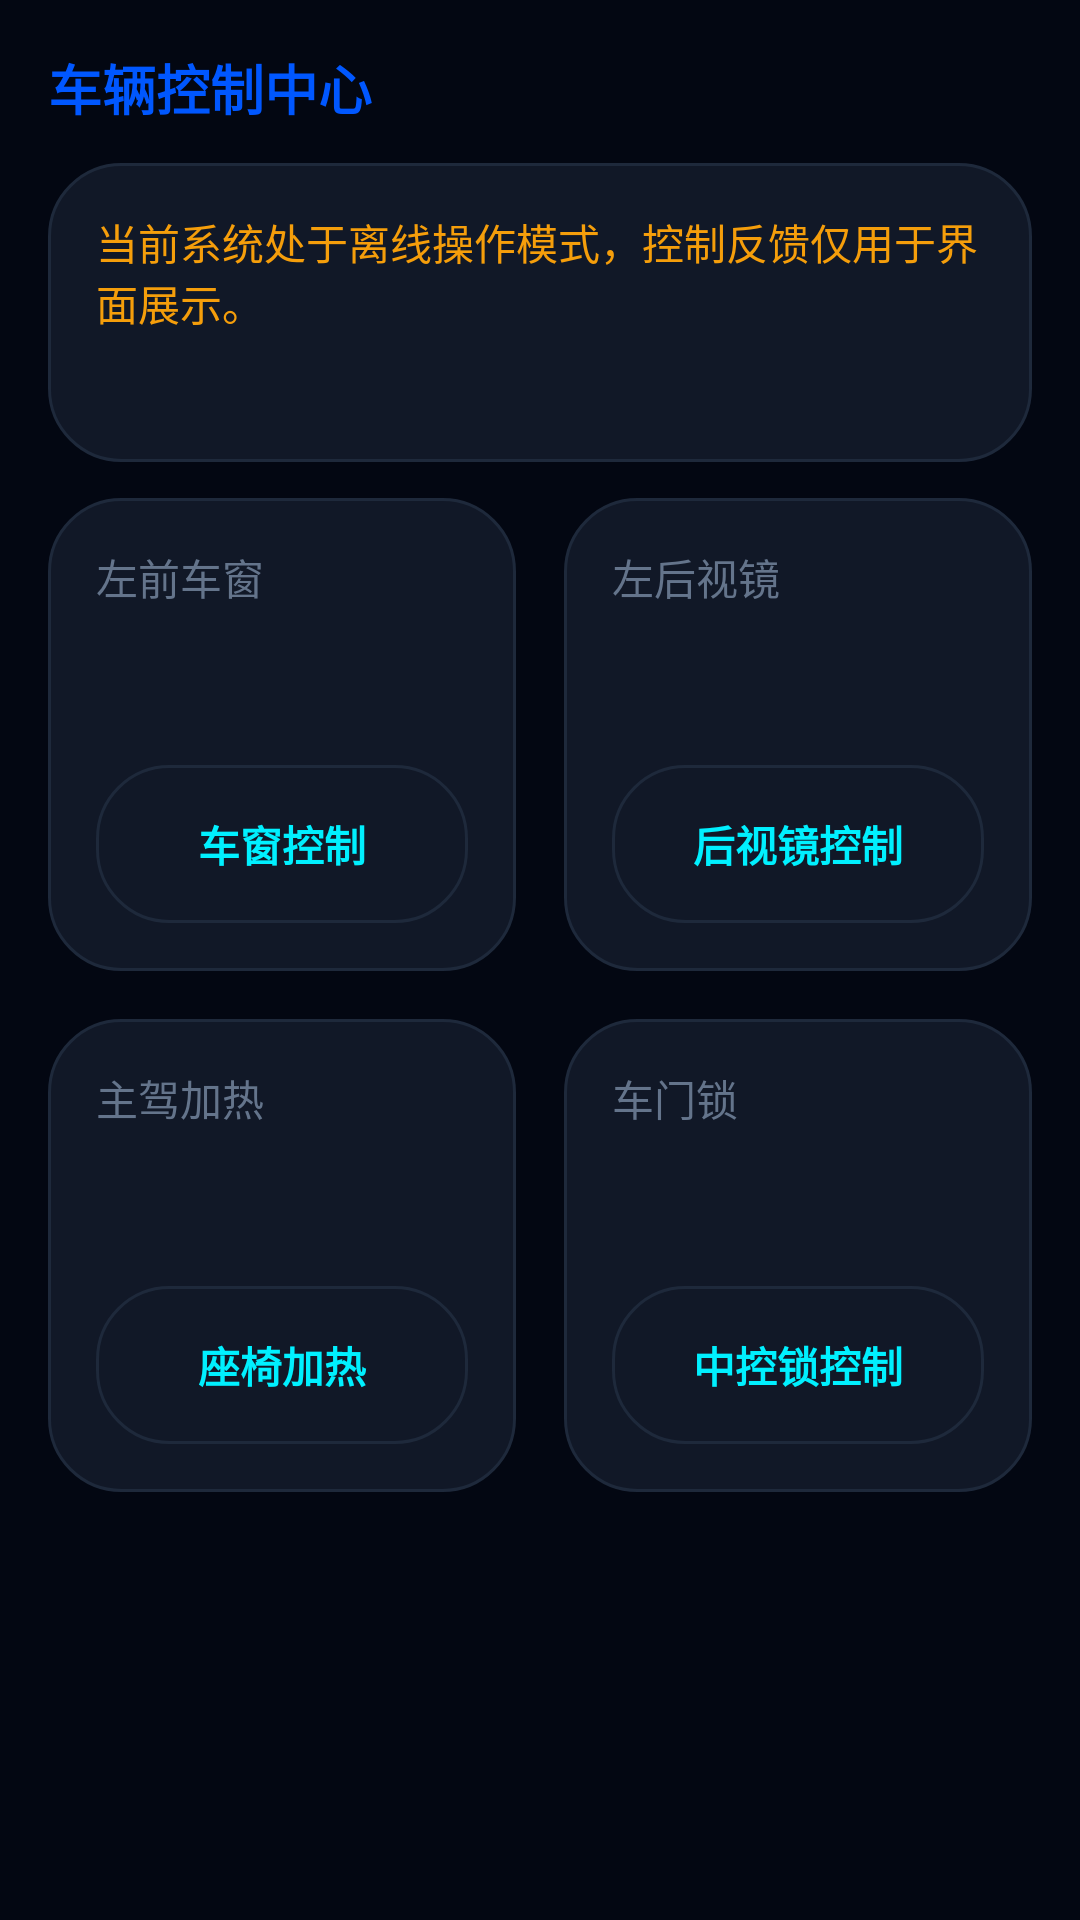

Produce the Android XML layout that renders to this screen, including the resource entries it uses.
<!-- AndroidManifest.xml: application theme Theme.VehiclemountedSystem -->
<!-- res/layout/page_control.xml -->
<?xml version="1.0" encoding="utf-8"?>
<ScrollView xmlns:android="http://schemas.android.com/apk/res/android"
    android:id="@+id/pageControlRoot"
    android:layout_width="match_parent"
    android:layout_height="match_parent"
    android:fillViewport="true"
    android:padding="@dimen/page_card_padding">

    <LinearLayout
        android:layout_width="match_parent"
        android:layout_height="wrap_content"
        android:orientation="vertical">

        <TextView
            android:id="@+id/controlPageTitle"
            android:layout_width="wrap_content"
            android:layout_height="wrap_content"
            android:layout_marginBottom="@dimen/page_section_gap"
            android:text="@string/page_control_badge"
            android:textColor="@color/accent_blue"
            android:textSize="@dimen/page_title_text_size"
            android:textStyle="bold" />

        <LinearLayout
            android:layout_width="match_parent"
            android:layout_height="wrap_content"
            android:orientation="vertical"
            android:background="@drawable/bg_card_rounded"
            android:padding="@dimen/page_card_padding"
            android:layout_marginBottom="@dimen/page_section_gap">

            <TextView
                android:id="@+id/controlDemoNotice"
                android:layout_width="match_parent"
                android:layout_height="wrap_content"
                android:text="@string/control_demo_notice"
                android:textColor="@color/accent_amber"
                android:textSize="@dimen/page_status_text_size" />

            <TextView
                android:id="@+id/controlDemoSummary"
                android:layout_width="match_parent"
                android:layout_height="wrap_content"
                android:layout_marginTop="@dimen/page_micro_gap"
                android:textColor="@color/accent_cyan"
                android:textSize="@dimen/page_status_text_size"
                android:textStyle="bold" />
        </LinearLayout>

        <LinearLayout
            android:layout_width="match_parent"
            android:layout_height="wrap_content"
            android:layout_marginBottom="@dimen/page_card_gap"
            android:orientation="horizontal">

            <LinearLayout
                android:layout_width="0dp"
                android:layout_height="match_parent"
                android:layout_marginEnd="@dimen/page_card_gap"
                android:layout_weight="1"
                android:background="@drawable/bg_card_rounded"
                android:orientation="vertical"
                android:padding="@dimen/page_card_padding">

                <TextView
                    android:layout_width="wrap_content"
                    android:layout_height="wrap_content"
                    android:text="@string/control_window_label"
                    android:textColor="@color/text_secondary"
                    android:textSize="@dimen/page_label_text_size" />

                <TextView
                    android:id="@+id/windowFrontLeftState"
                    android:layout_width="wrap_content"
                    android:layout_height="wrap_content"
                    android:layout_marginTop="@dimen/page_micro_gap"
                    android:textColor="@color/text_primary"
                    android:textSize="@dimen/page_value_text_size"
                    android:textStyle="bold" />

                <Space
                    android:layout_width="match_parent"
                    android:layout_height="0dp"
                    android:layout_weight="1" />

                <TextView
                    android:id="@+id/windowFrontLeftAction"
                    android:layout_width="match_parent"
                    android:layout_height="wrap_content"
                    android:layout_marginTop="@dimen/page_section_gap"
                    android:background="@drawable/bg_card_rounded"
                    android:clickable="true"
                    android:focusable="true"
                    android:gravity="center"
                    android:padding="16dp"
                    android:text="@string/control_window_action"
                    android:textColor="@color/accent_cyan"
                    android:textSize="@dimen/page_status_text_size"
                    android:textStyle="bold" />
            </LinearLayout>

            <LinearLayout
                android:layout_width="0dp"
                android:layout_height="match_parent"
                android:layout_weight="1"
                android:background="@drawable/bg_card_rounded"
                android:orientation="vertical"
                android:padding="@dimen/page_card_padding">

                <TextView
                    android:layout_width="wrap_content"
                    android:layout_height="wrap_content"
                    android:text="@string/control_mirror_label"
                    android:textColor="@color/text_secondary"
                    android:textSize="@dimen/page_label_text_size" />

                <TextView
                    android:id="@+id/mirrorLeftState"
                    android:layout_width="wrap_content"
                    android:layout_height="wrap_content"
                    android:layout_marginTop="@dimen/page_micro_gap"
                    android:textColor="@color/text_primary"
                    android:textSize="@dimen/page_value_text_size"
                    android:textStyle="bold" />

                <Space
                    android:layout_width="match_parent"
                    android:layout_height="0dp"
                    android:layout_weight="1" />

                <TextView
                    android:id="@+id/mirrorLeftAction"
                    android:layout_width="match_parent"
                    android:layout_height="wrap_content"
                    android:layout_marginTop="@dimen/page_section_gap"
                    android:background="@drawable/bg_card_rounded"
                    android:clickable="true"
                    android:focusable="true"
                    android:gravity="center"
                    android:padding="16dp"
                    android:text="@string/control_mirror_action"
                    android:textColor="@color/accent_cyan"
                    android:textSize="@dimen/page_status_text_size"
                    android:textStyle="bold" />
            </LinearLayout>
        </LinearLayout>

        <LinearLayout
            android:layout_width="match_parent"
            android:layout_height="wrap_content"
            android:layout_marginBottom="@dimen/page_section_gap"
            android:orientation="horizontal">

            <LinearLayout
                android:layout_width="0dp"
                android:layout_height="match_parent"
                android:layout_marginEnd="@dimen/page_card_gap"
                android:layout_weight="1"
                android:background="@drawable/bg_card_rounded"
                android:orientation="vertical"
                android:padding="@dimen/page_card_padding">

                <TextView
                    android:layout_width="wrap_content"
                    android:layout_height="wrap_content"
                    android:text="@string/control_seat_heat_label"
                    android:textColor="@color/text_secondary"
                    android:textSize="@dimen/page_label_text_size" />

                <TextView
                    android:id="@+id/seatHeatState"
                    android:layout_width="wrap_content"
                    android:layout_height="wrap_content"
                    android:layout_marginTop="@dimen/page_micro_gap"
                    android:textColor="@color/text_primary"
                    android:textSize="@dimen/page_value_text_size"
                    android:textStyle="bold" />

                <Space
                    android:layout_width="match_parent"
                    android:layout_height="0dp"
                    android:layout_weight="1" />

                <TextView
                    android:id="@+id/seatHeatAction"
                    android:layout_width="match_parent"
                    android:layout_height="wrap_content"
                    android:layout_marginTop="@dimen/page_section_gap"
                    android:background="@drawable/bg_card_rounded"
                    android:clickable="true"
                    android:focusable="true"
                    android:gravity="center"
                    android:padding="16dp"
                    android:text="@string/control_seat_heat_action"
                    android:textColor="@color/accent_cyan"
                    android:textSize="@dimen/page_status_text_size"
                    android:textStyle="bold" />
            </LinearLayout>

            <LinearLayout
                android:layout_width="0dp"
                android:layout_height="match_parent"
                android:layout_weight="1"
                android:background="@drawable/bg_card_rounded"
                android:orientation="vertical"
                android:padding="@dimen/page_card_padding">

                <TextView
                    android:layout_width="wrap_content"
                    android:layout_height="wrap_content"
                    android:text="@string/control_lock_label"
                    android:textColor="@color/text_secondary"
                    android:textSize="@dimen/page_label_text_size" />

                <TextView
                    android:id="@+id/lockDemoState"
                    android:layout_width="wrap_content"
                    android:layout_height="wrap_content"
                    android:layout_marginTop="@dimen/page_micro_gap"
                    android:textColor="@color/text_primary"
                    android:textSize="@dimen/page_value_text_size"
                    android:textStyle="bold" />

                <Space
                    android:layout_width="match_parent"
                    android:layout_height="0dp"
                    android:layout_weight="1" />

                <TextView
                    android:id="@+id/lockDemoAction"
                    android:layout_width="match_parent"
                    android:layout_height="wrap_content"
                    android:layout_marginTop="@dimen/page_section_gap"
                    android:background="@drawable/bg_card_rounded"
                    android:clickable="true"
                    android:focusable="true"
                    android:gravity="center"
                    android:padding="16dp"
                    android:text="@string/control_lock_action"
                    android:textColor="@color/accent_cyan"
                    android:textSize="@dimen/page_status_text_size"
                    android:textStyle="bold" />
            </LinearLayout>
        </LinearLayout>
    </LinearLayout>
</ScrollView>
<!-- resources referenced by this layout -->
<resources>
  <color name="accent_amber">#F59E0B</color>
  <color name="accent_blue">#0057FF</color>
  <color name="accent_cyan">#00F0FF</color>
  <color name="text_primary">#F8FAFC</color>
  <color name="text_secondary">#64748B</color>
  <dimen name="page_card_gap">16dp</dimen>
  <dimen name="page_card_padding">16dp</dimen>
  <dimen name="page_label_text_size">14sp</dimen>
  <dimen name="page_micro_gap">8dp</dimen>
  <dimen name="page_section_gap">12dp</dimen>
  <dimen name="page_status_text_size">14sp</dimen>
  <dimen name="page_title_text_size">18sp</dimen>
  <dimen name="page_value_text_size">24sp</dimen>
  <!-- drawable bg_card_rounded (drawable) -->
  <?xml version="1.0" encoding="utf-8"?>
  <shape xmlns:android="http://schemas.android.com/apk/res/android">
      <solid android:color="@color/card_bg" />
      <corners android:radius="@dimen/shell_card_radius" />
      <stroke 
          android:width="1dp" 
          android:color="@color/border_color" />
  </shape>
  <string name="control_demo_notice">当前系统处于离线操作模式，控制反馈仅用于界面展示。</string>
  <string name="control_lock_action">中控锁控制</string>
  <string name="control_lock_label">车门锁</string>
  <string name="control_mirror_action">后视镜控制</string>
  <string name="control_mirror_label">左后视镜</string>
  <string name="control_seat_heat_action">座椅加热</string>
  <string name="control_seat_heat_label">主驾加热</string>
  <string name="control_window_action">车窗控制</string>
  <string name="control_window_label">左前车窗</string>
  <string name="page_control_badge">车辆控制中心</string>
  <style name="Theme.VehiclemountedSystem" parent="Base.Theme.VehiclemountedSystem" />
  <color name="card_bg">#111827</color>
  <dimen name="shell_card_radius">24dp</dimen>
  <color name="border_color">#1E293B</color>
  <style name="Base.Theme.VehiclemountedSystem" parent="Theme.Material3.DayNight.NoActionBar">
          
          <item name="android:windowBackground">@color/bg_dark</item>
          <item name="colorPrimary">@color/accent_cyan</item>
          <item name="colorSecondary">@color/accent_blue</item>
          <item name="android:textColorPrimary">@color/text_primary</item>
          <item name="android:textColorSecondary">@color/text_secondary</item>
      </style>
  <color name="bg_dark">#030712</color>
</resources>
